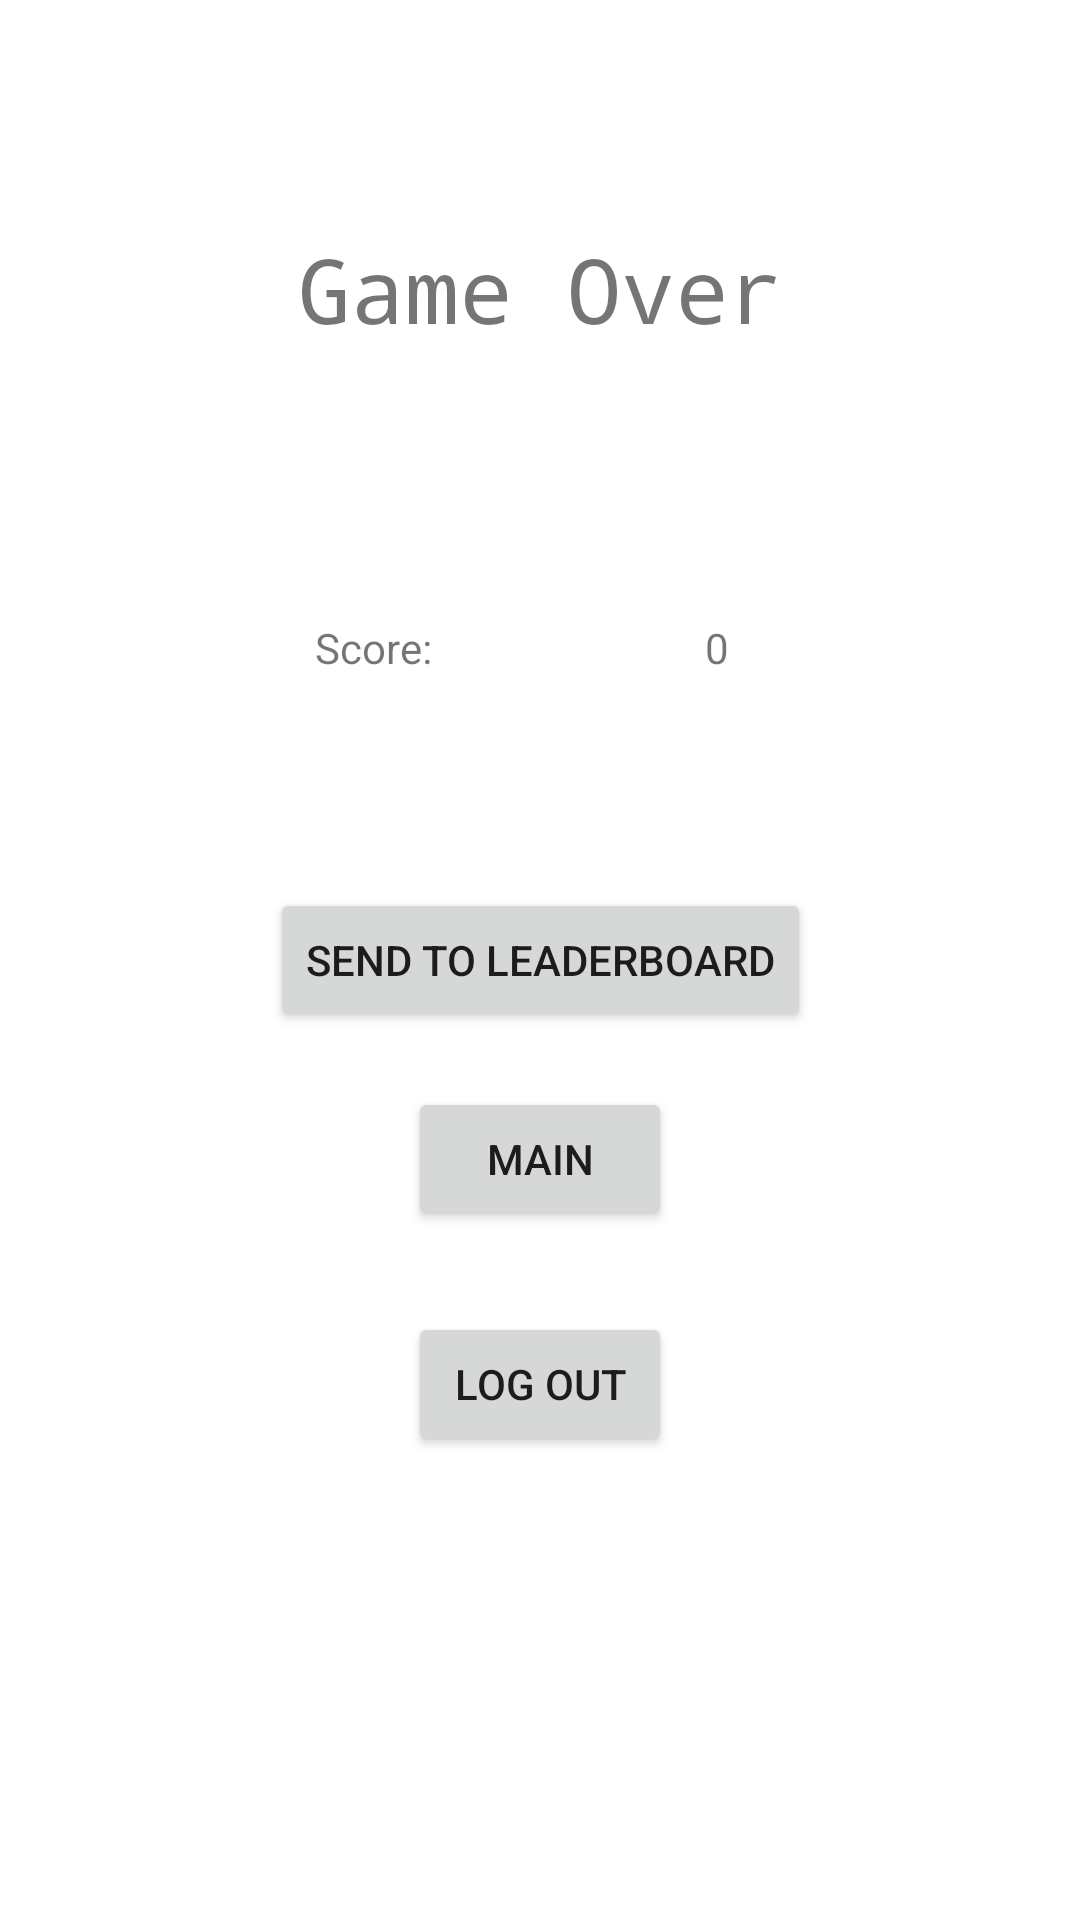

Layout XML and referenced resources for this Android screen:
<!-- AndroidManifest.xml: application theme Theme.FrogGuy -->
<!-- res/layout/activity_game_over.xml -->
<?xml version="1.0" encoding="utf-8"?>
<androidx.constraintlayout.widget.ConstraintLayout xmlns:android="http://schemas.android.com/apk/res/android"
    xmlns:app="http://schemas.android.com/apk/res-auto"
    xmlns:tools="http://schemas.android.com/tools"
    android:id="@+id/gameOverText"
    android:layout_width="match_parent"
    android:layout_height="match_parent"
    tools:context=".GameOverActivity">

    <TextView
        android:id="@+id/gameResultText"
        android:layout_width="177dp"
        android:layout_height="95dp"
        android:fontFamily="monospace"
        android:gravity="center"
        android:text="Game Over"
        android:textSize="30sp"
        app:layout_constraintBottom_toBottomOf="parent"
        app:layout_constraintEnd_toEndOf="parent"
        app:layout_constraintStart_toStartOf="parent"
        app:layout_constraintTop_toTopOf="parent"
        app:layout_constraintVertical_bias="0.089" />

    <TextView
        android:id="@+id/scoreText"
        android:layout_width="wrap_content"
        android:layout_height="wrap_content"
        android:text="Score: "
        app:layout_constraintBottom_toBottomOf="parent"
        app:layout_constraintEnd_toEndOf="parent"
        app:layout_constraintHorizontal_bias="0.331"
        app:layout_constraintStart_toStartOf="parent"
        app:layout_constraintTop_toTopOf="parent"
        app:layout_constraintVertical_bias="0.332" />

    <TextView
        android:id="@+id/scoreValue"
        android:layout_width="wrap_content"
        android:layout_height="wrap_content"
        android:text="0"
        app:layout_constraintBottom_toBottomOf="parent"
        app:layout_constraintEnd_toEndOf="parent"
        app:layout_constraintHorizontal_bias="0.668"
        app:layout_constraintStart_toStartOf="parent"
        app:layout_constraintTop_toTopOf="parent"
        app:layout_constraintVertical_bias="0.332" />

    <Button
        android:id="@+id/leaderboardButton"
        android:layout_width="wrap_content"
        android:layout_height="wrap_content"
        android:text="Send to Leaderboard"
        app:layout_constraintBottom_toBottomOf="parent"
        app:layout_constraintEnd_toEndOf="parent"
        app:layout_constraintStart_toStartOf="parent"
        app:layout_constraintTop_toTopOf="parent" />

    <Button
        android:id="@+id/mainButton"
        android:layout_width="wrap_content"
        android:layout_height="wrap_content"
        android:text="Main"
        app:layout_constraintBottom_toBottomOf="parent"
        app:layout_constraintEnd_toEndOf="parent"
        app:layout_constraintStart_toStartOf="parent"
        app:layout_constraintTop_toTopOf="parent"
        app:layout_constraintVertical_bias="0.612" />

    <Button
        android:id="@+id/logoutButton"
        android:layout_width="wrap_content"
        android:layout_height="wrap_content"
        android:text="Log Out"
        app:layout_constraintBottom_toBottomOf="parent"
        app:layout_constraintEnd_toEndOf="parent"
        app:layout_constraintStart_toStartOf="parent"
        app:layout_constraintTop_toTopOf="parent"
        app:layout_constraintVertical_bias="0.739" />
</androidx.constraintlayout.widget.ConstraintLayout>
<!-- resources referenced by this layout -->
<resources>
  <style name="Theme.FrogGuy" parent="Theme.MaterialComponents.DayNight.DarkActionBar">
          
          <item name="colorPrimary">@color/green</item>
          <item name="colorPrimaryVariant">@color/green</item>
          <item name="colorOnPrimary">@color/white</item>
          
          <item name="colorSecondary">@color/green</item>
          <item name="colorSecondaryVariant">@color/green</item>
          <item name="colorOnSecondary">@color/white</item>
          
          <item name="android:statusBarColor" tools:targetApi="l">?attr/colorPrimaryVariant</item>
          
      </style>
  <color name="green">#357327</color>
  <color name="white">#FFFFFFFF</color>
</resources>
